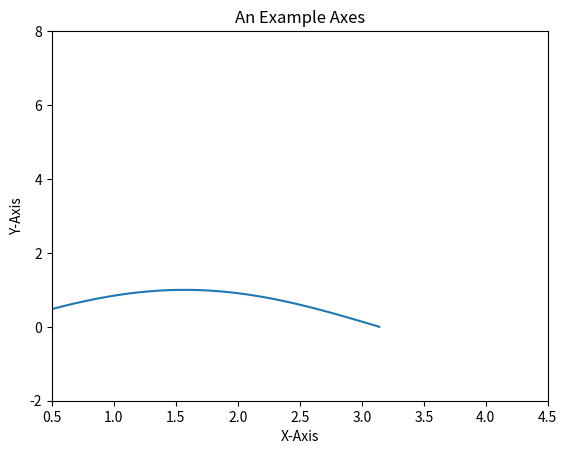

Write the Python code that produced this figure.

import numpy as np
import matplotlib.pyplot as plt

fig = plt.figure()
ax = fig.add_subplot(111)
ax.set(xlim=[0.5, 4.5], ylim=[-2, 8], title='An Example Axes',
       ylabel='Y-Axis', xlabel='X-Axis')

x = np.linspace(0, np.pi)
y_sin = np.sin(x)
y_cos = np.cos(x)

ax.plot(x, y_sin)
print(x)
print(y_sin)
plt.show()